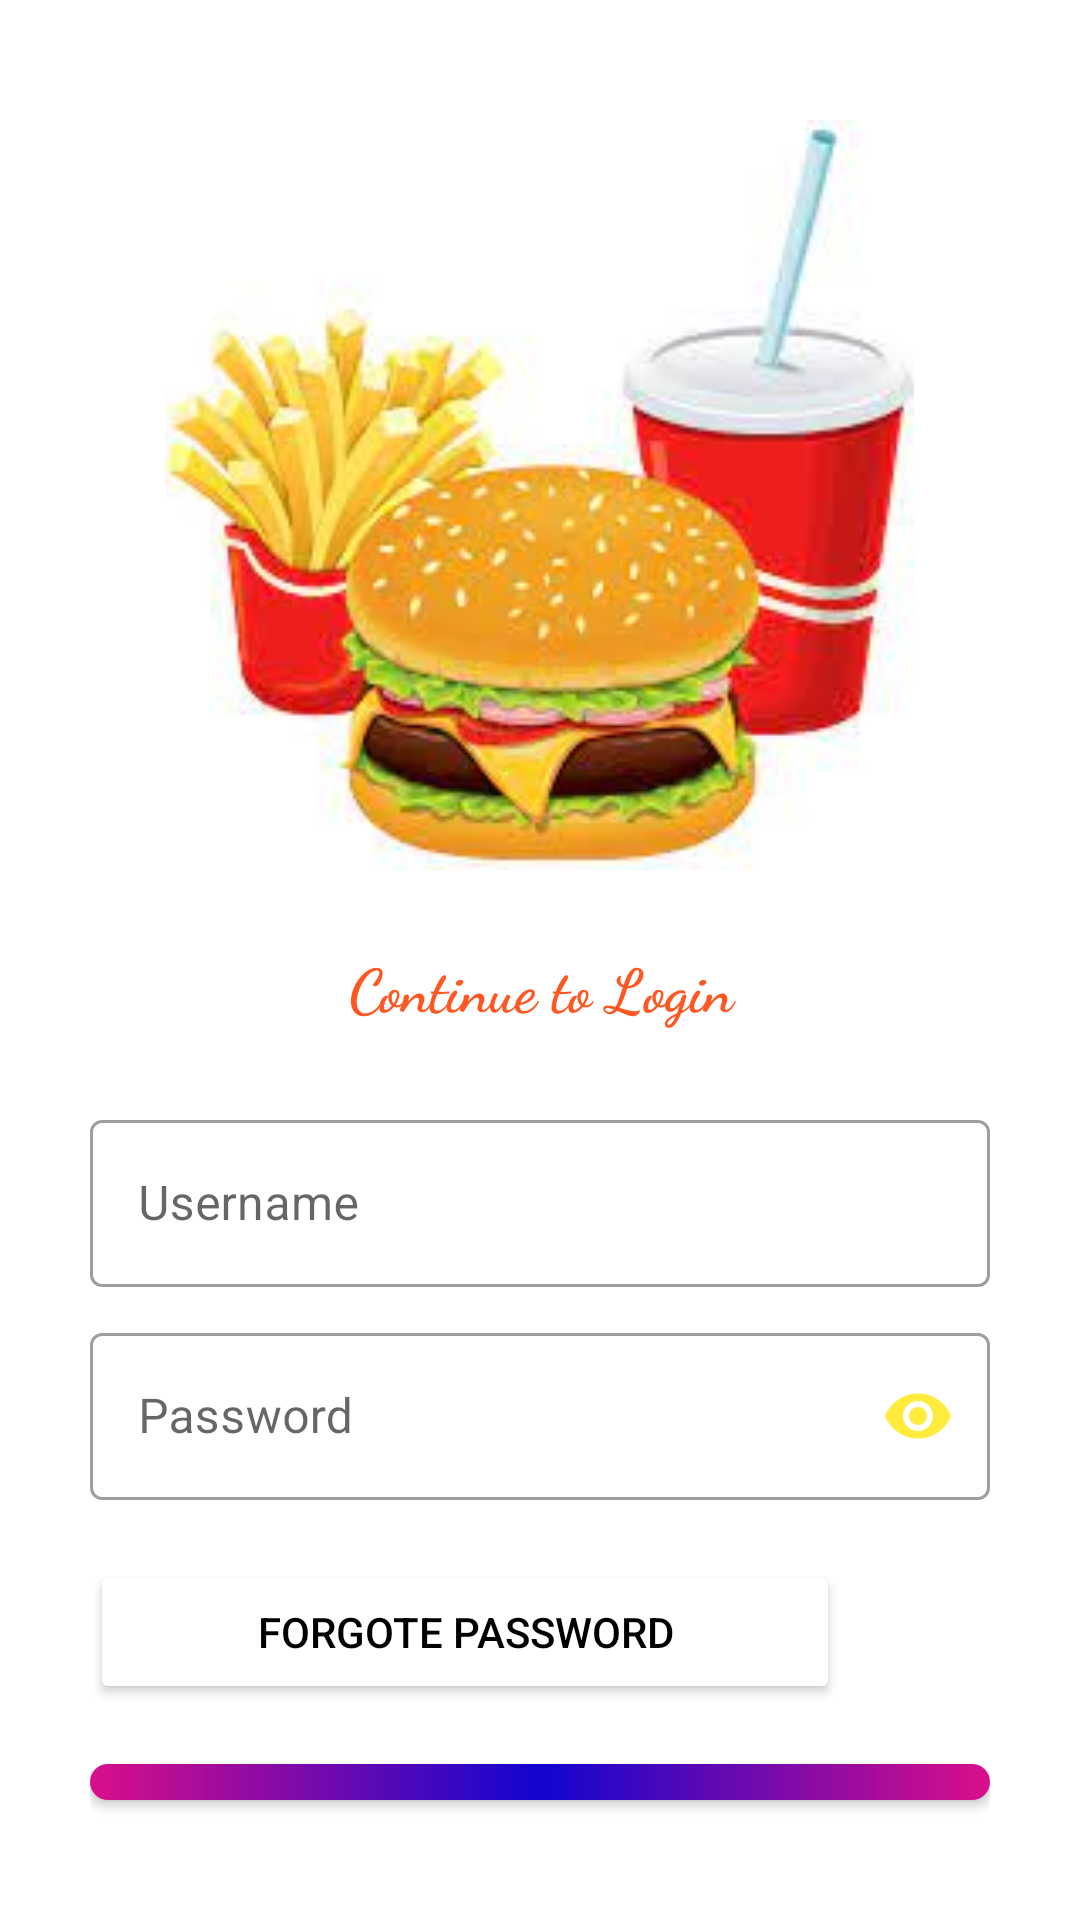

Android layout source for this screen:
<!-- AndroidManifest.xml: application theme Theme.Food_family -->
<!-- res/layout/login.xml -->
<?xml version="1.0" encoding="utf-8"?>
<LinearLayout xmlns:android="http://schemas.android.com/apk/res/android"
    xmlns:app="http://schemas.android.com/apk/res-auto"
    xmlns:tools="http://schemas.android.com/tools"
    android:layout_width="match_parent"
    android:layout_height="match_parent"
    tools:context=".login"
    android:orientation="vertical"
    android:paddingTop="40dp"
    android:paddingStart="30dp"
    android:paddingEnd="30dp"
    android:paddingBottom="30dp"


    >
    <ImageView
        android:layout_width="250dp"
        android:layout_height="250dp"
        android:layout_gravity="center"
        android:src="@drawable/foodimage"
        android:scaleType="centerCrop"
        android:contentDescription="@string/food_logo"


        />
    <TextView
        android:layout_width="match_parent"
        android:layout_height="wrap_content"
        android:text="@string/contineu"
        android:textSize="20sp"
        android:textStyle="bold"
        android:fontFamily="cursive"
        android:textAlignment="center"
        android:layout_marginTop="20dp"
        android:padding="5dp"
        android:textColor="@color/text_color"


        />
    <LinearLayout
        android:layout_width="match_parent"
        android:layout_height="wrap_content"
        android:orientation="vertical"
        android:layout_marginTop="20dp"
        android:layout_marginBottom="20dp"

        >

        <com.google.android.material.textfield.TextInputLayout
            android:layout_width="match_parent"

            android:layout_height="wrap_content"
            android:id="@+id/username_login"
            style="@style/Widget.MaterialComponents.TextInputLayout.OutlinedBox"
            android:hint="@string/username"
            android:layout_marginBottom="10dp"

            >
            <com.google.android.material.textfield.TextInputEditText
                android:layout_width="match_parent"
                android:layout_height="wrap_content"
                android:inputType="text"
                />



        </com.google.android.material.textfield.TextInputLayout>

        <com.google.android.material.textfield.TextInputLayout

            android:layout_width="match_parent"
            android:layout_height="wrap_content"
            android:id="@+id/password_login"
            style="@style/Widget.MaterialComponents.TextInputLayout.OutlinedBox"
            android:hint="@string/password"
            app:passwordToggleEnabled="true"
            app:passwordToggleTint="#FFEB3B"
            >
            <com.google.android.material.textfield.TextInputEditText
                android:layout_width="match_parent"
                android:layout_height="wrap_content"
                android:inputType="textPassword"
                />

        </com.google.android.material.textfield.TextInputLayout>

    </LinearLayout>

    <androidx.appcompat.widget.AppCompatButton
        android:id="@+id/forgote_password"
        android:layout_width="250dp"
        android:backgroundTint="@color/white"

        android:layout_height="wrap_content"

        android:elevation="5dp"
        android:text="@string/forgote_password"
        android:textColor="@color/black"
        app:cornerRadius="5dp"
        android:layout_marginBottom="20dp"
        />

    <androidx.appcompat.widget.AppCompatButton

        android:id="@+id/login_login"
        android:layout_width="match_parent"
        android:layout_height="wrap_content"
        android:layout_marginBottom="10dp"
        android:background="@drawable/btngradiant"
        android:elevation="5dp"

        android:padding="5dp"
        android:text="@string/login"
        android:textColor="@color/white"
        android:textStyle="bold" />

    <androidx.appcompat.widget.AppCompatButton
        android:id="@+id/signup_login"
        android:layout_width="match_parent"
        android:layout_height="wrap_content"
        android:textColor="@color/white"
        android:text="@string/signup"
        android:background="@drawable/btngradiant"
        android:textStyle="bold"
        android:padding="5dp"
        android:elevation="5dp"
        />




</LinearLayout>
<!-- resources referenced by this layout -->
<resources>
  <color name="black">#FF000000</color>
  <color name="text_color">#FF5722</color>
  <color name="white">#FFFFFFFF</color>
  <!-- drawable btngradiant (drawable) -->
  <?xml version="1.0" encoding="utf-8"?>
  <shape xmlns:android="http://schemas.android.com/apk/res/android">
  
      <gradient
          android:startColor="#DA0F89"
          android:centerColor="#1105CF"
          android:endColor="#DA0F89"
          />
      <corners
          android:radius="19dp"
  
          />
  </shape>
  <!-- drawable foodimage: png bitmap (drawable, 7965 bytes) -->
  <string name="contineu">Continue to Login</string>
  <string name="food_logo">Food Logo</string>
  <string name="forgote_password">Forgote password</string>
  <string name="login">Login</string>
  <string name="password">Password</string>
  <string name="signup">Signup</string>
  <string name="username">Username</string>
  <style name="Theme.Food_family" parent="Theme.MaterialComponents.Light.DarkActionBar">
          
          <item name="colorPrimary">@color/purple_500</item>
          <item name="colorPrimaryVariant">@color/purple_700</item>
          <item name="colorOnPrimary">@color/white</item>
          
          <item name="colorSecondary">@color/teal_200</item>
          <item name="colorSecondaryVariant">@color/teal_700</item>
          <item name="colorOnSecondary">@color/black</item>
          
          <item name="android:statusBarColor" tools:targetApi="l">?attr/colorPrimaryVariant</item>
          
      </style>
  <color name="purple_500">#FF6200EE</color>
  <color name="purple_700">#FF3700B3</color>
  <color name="teal_200">#FF03DAC5</color>
  <color name="teal_700">#FF018786</color>
</resources>
